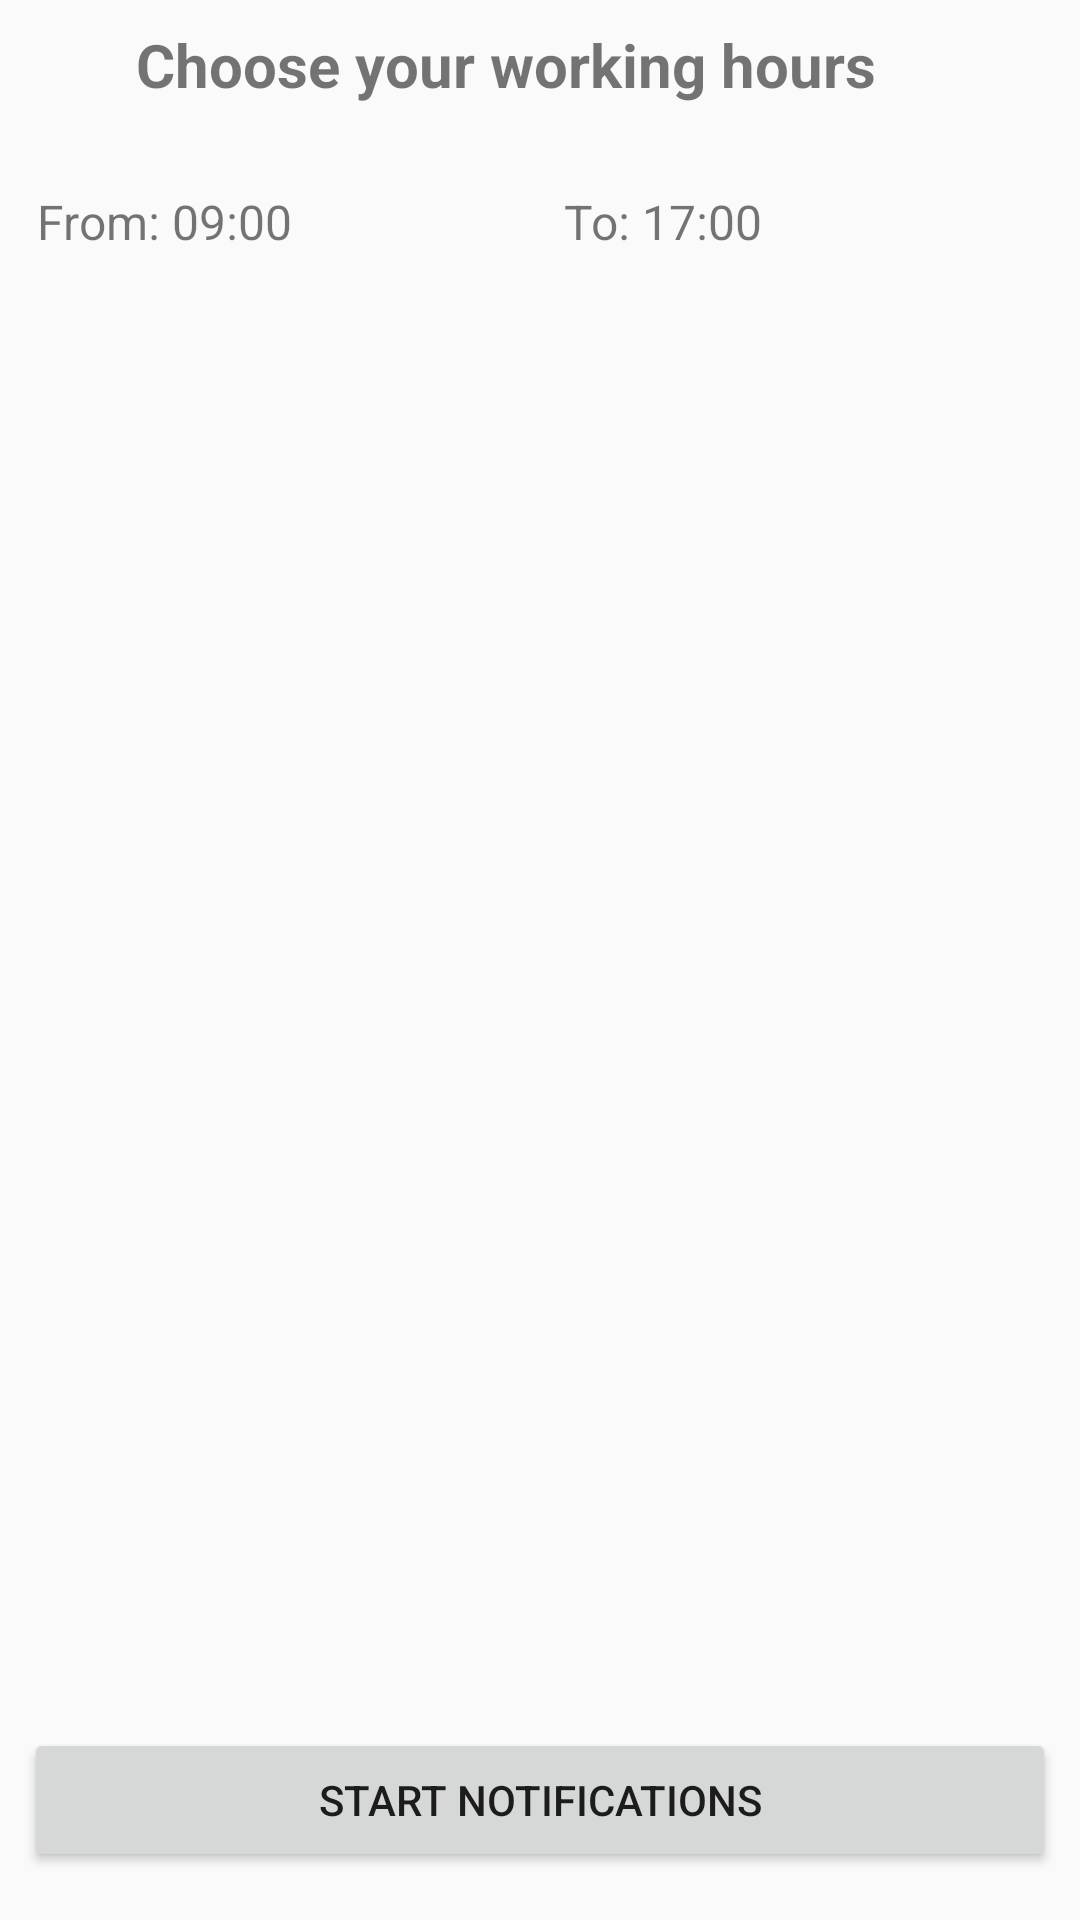

Write the Android layout XML for this screen, with the resource values it uses.
<!-- AndroidManifest.xml: application theme AppTheme -->
<!-- res/layout/activity_main.xml -->
<android.support.constraint.ConstraintLayout xmlns:android="http://schemas.android.com/apk/res/android"
    xmlns:app="http://schemas.android.com/apk/res-auto"
    xmlns:tools="http://schemas.android.com/tools"
    android:layout_width="match_parent"
    android:layout_height="match_parent"
    android:orientation="vertical"
    tools:context=".MainActivity">

    <TextView
        android:id="@+id/tvTitle"
        android:layout_width="368dp"
        android:layout_height="wrap_content"
        android:gravity="center"
        android:text="Choose your working hours"
        android:textSize="20sp"
        android:textStyle="bold"
        tools:layout_constraintTop_creator="1"
        tools:layout_constraintRight_creator="1"
        app:layout_constraintRight_toRightOf="@+id/tvFrom"
        android:layout_marginTop="8dp"
        tools:layout_constraintLeft_creator="1"
        app:layout_constraintTop_toTopOf="parent"
        app:layout_constraintLeft_toRightOf="@+id/tvFrom" />


    <TextView
        android:id="@+id/tvFrom"
        android:layout_width="176dp"
        android:layout_height="wrap_content"
        android:padding="20dp"
        android:text="From: 09:00"
        android:textSize="16sp"
        tools:layout_conversion_absoluteX="16dp"
        tools:layout_conversion_absoluteY="40dp"
        tools:layout_conversion_absoluteWidth="176dp"
        tools:layout_conversion_absoluteHeight="59dp"
        app:layout_constraintRight_toLeftOf="@+id/tvTo"
        app:layout_constraintBaseline_toBaselineOf="@+id/tvTo"
        tools:layout_constraintBaseline_creator="1" />

    <TextView
        android:id="@+id/tvTo"
        android:layout_width="176dp"
        android:layout_height="wrap_content"
        android:padding="20dp"
        android:text="To: 17:00"
        android:textSize="16sp"
        tools:layout_conversion_absoluteX="192dp"
        tools:layout_conversion_absoluteY="40dp"
        tools:layout_conversion_absoluteWidth="176dp"
        tools:layout_conversion_absoluteHeight="59dp"
        tools:layout_constraintTop_creator="1"
        tools:layout_constraintRight_creator="1"
        android:layout_marginEnd="16dp"
        app:layout_constraintRight_toRightOf="parent"
        android:layout_marginTop="8dp"
        app:layout_constraintTop_toBottomOf="@+id/tvTitle"
        android:layout_marginRight="16dp" />


    <Button
        android:id="@+id/alertButton"
        android:layout_width="0dp"
        android:layout_height="wrap_content"
        android:onClick="setAlarm"
        android:text="Start notifications"
        tools:layout_constraintRight_creator="1"
        tools:layout_constraintBottom_creator="1"
        android:layout_marginStart="8dp"
        app:layout_constraintBottom_toBottomOf="parent"
        android:layout_marginEnd="8dp"
        app:layout_constraintRight_toRightOf="parent"
        tools:layout_constraintLeft_creator="1"
        android:layout_marginBottom="16dp"
        app:layout_constraintLeft_toLeftOf="parent"
        android:layout_marginLeft="8dp"
        android:layout_marginRight="8dp" />

    
    
    
    
    

</android.support.constraint.ConstraintLayout>
<!-- resources referenced by this layout -->
<resources>
  <style name="AppTheme" parent="Theme.AppCompat.Light.DarkActionBar">
          
          <item name="colorPrimary">@color/colorPrimary</item>
          <item name="colorPrimaryDark">@color/colorPrimaryDark</item>
          <item name="colorAccent">@color/colorAccent</item>
      </style>
  <color name="colorPrimary">#3F51B5</color>
  <color name="colorPrimaryDark">#303F9F</color>
  <color name="colorAccent">#FF4081</color>
</resources>
